The GitHub repository Asik007/BME240_ML contains a labelled image folder "Alzheimer_s Dataset" with 4 categories: mild demented, moderate demented, non demented, very mild demented. Examples follow, each with its label.

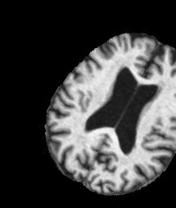
Label: very mild demented

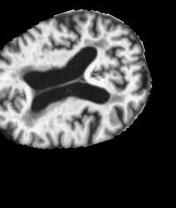
Label: non demented

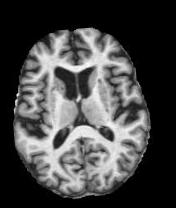
Label: mild demented

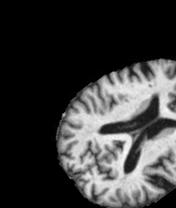
Label: very mild demented

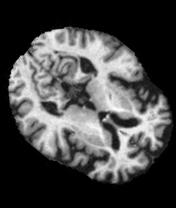
Label: mild demented

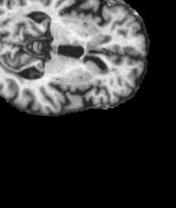
Label: non demented
